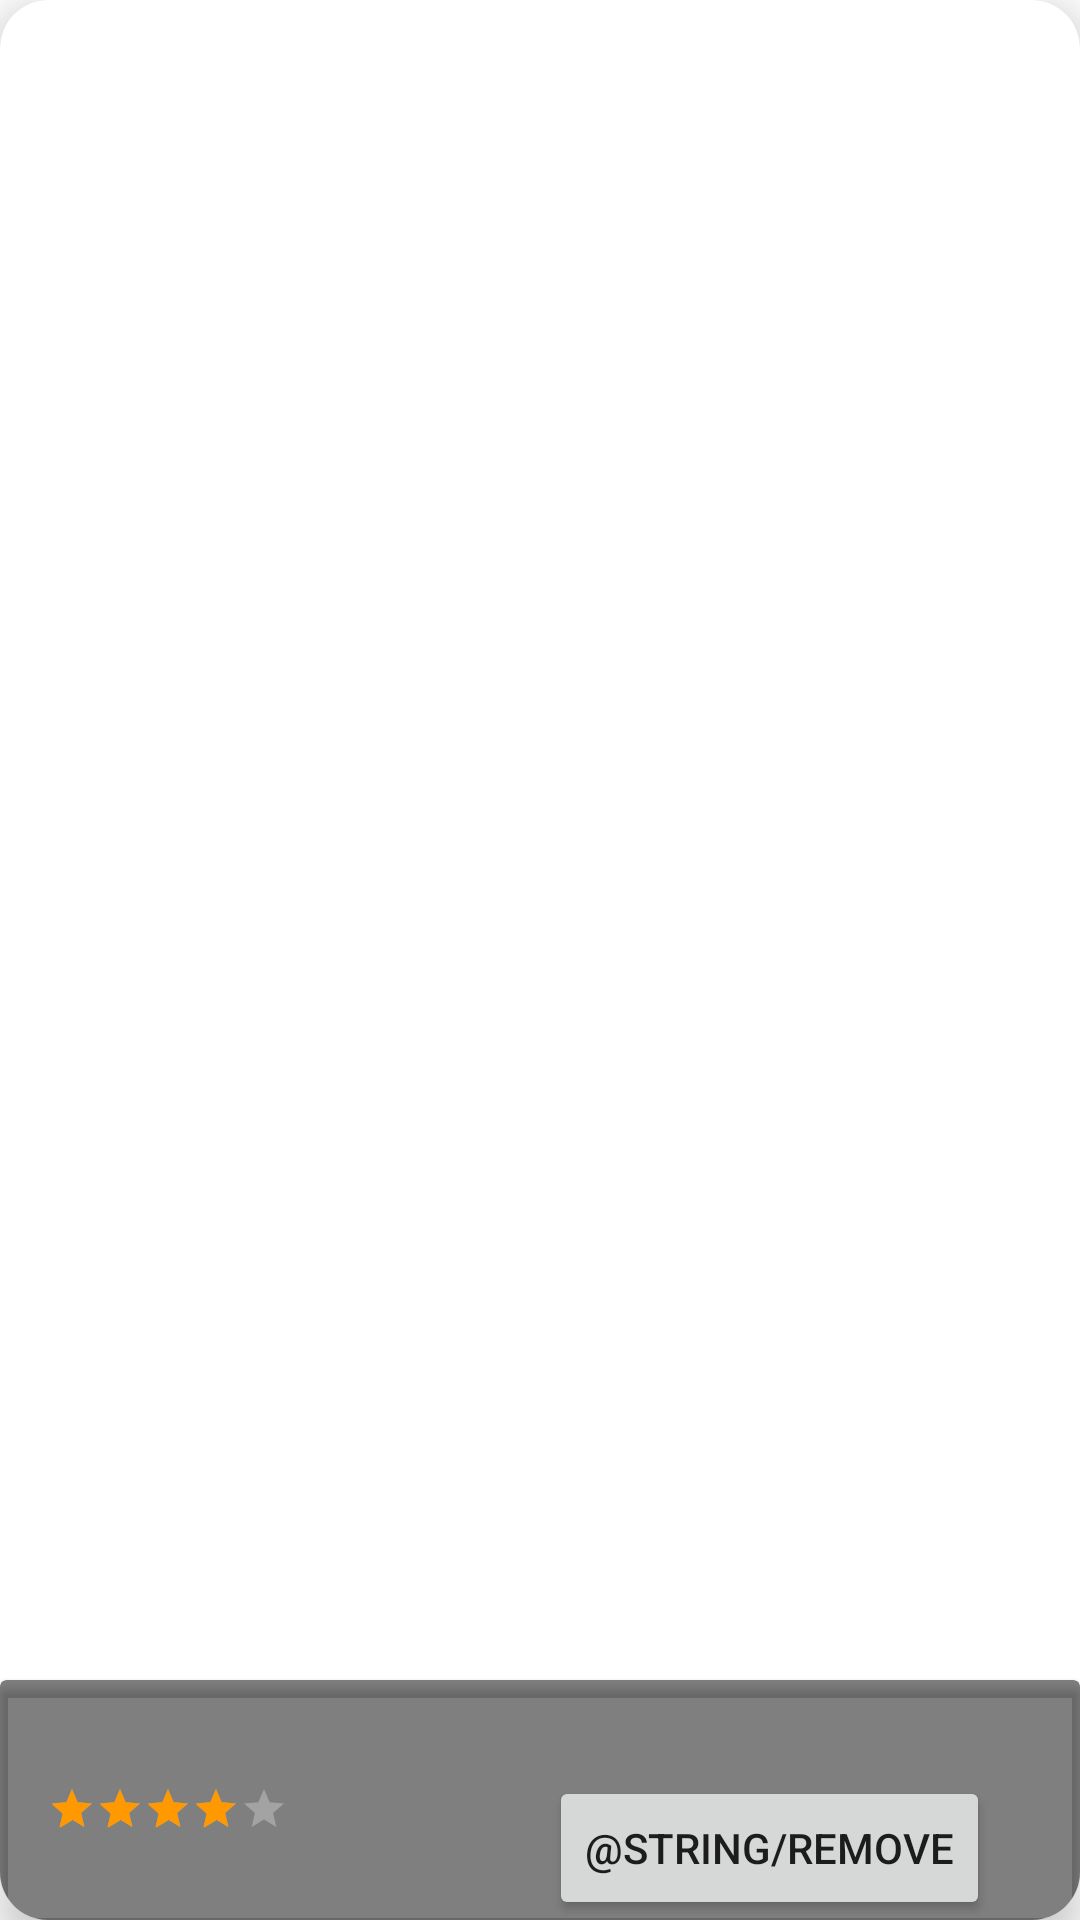

This screen was rendered from an Android layout file. Write that file and the resources it references.
<!-- AndroidManifest.xml: application theme Theme.FoodPlanner -->
<!-- res/layout/fav_item_recycler_meal.xml -->
<?xml version="1.0" encoding="utf-8"?>
<androidx.cardview.widget.CardView xmlns:android="http://schemas.android.com/apk/res/android"
    xmlns:app="http://schemas.android.com/apk/res-auto"
    xmlns:tools="http://schemas.android.com/tools"
    android:id="@+id/favCard"
    android:layout_width="match_parent"
    android:layout_height="200dp"
    android:layout_margin="5dp"
    android:clickable="true"
    android:focusable="true"
    android:foreground="?attr/selectableItemBackground"
    app:cardCornerRadius="16dp"
    app:cardElevation="8dp">

    <RelativeLayout
        android:layout_width="match_parent"
        android:layout_height="wrap_content"
        android:orientation="vertical">

        <ImageView
            android:id="@+id/favmealThumb"
            android:layout_width="match_parent"
            android:layout_height="match_parent"
            android:scaleType="centerCrop"
            android:src="@drawable/background" />

        <androidx.cardview.widget.CardView
            android:id="@+id/view"
            android:layout_width="match_parent"
            android:layout_height="80dp"
            android:layout_alignParentBottom="true"
            android:layout_marginBottom="120dp"
            app:cardBackgroundColor="#80000000">

            <androidx.constraintlayout.widget.ConstraintLayout
                android:layout_width="match_parent"
                android:layout_height="match_parent">


                <TextView
                    android:id="@+id/FavName"
                    android:layout_width="match_parent"
                    android:layout_height="wrap_content"
                    android:layout_marginStart="16dp"
                    android:layout_marginTop="8dp"
                    android:maxLines="2"
                    android:textColor="@color/neutral"
                    android:textSize="20sp"
                    android:textStyle="bold"
                    app:layout_constraintStart_toStartOf="parent"
                    app:layout_constraintTop_toTopOf="parent"
                    tools:text="@string/meal_categories" />

                <TextView
                    android:id="@+id/favCategory"
                    android:layout_width="39dp"
                    android:layout_height="15dp"
                    android:textColor="@color/neutral"
                    android:textSize="14sp"
                    app:layout_constraintStart_toStartOf="@+id/ratingBar_card2"
                    app:layout_constraintTop_toBottomOf="@+id/ratingBar_card2"
                    tools:text="Lunch" />

                <RatingBar
                    android:id="@+id/ratingBar_card2"
                    style="?android:attr/ratingBarStyleSmall"
                    android:layout_width="wrap_content"
                    android:layout_height="wrap_content"
                    android:rating="4"
                    android:theme="@style/RatingBar"
                    app:layout_constraintStart_toStartOf="@+id/FavName"
                    app:layout_constraintTop_toBottomOf="@+id/FavName" />

                <Button
                    android:id="@+id/removeBtn"
                    android:layout_width="wrap_content"
                    android:layout_height="wrap_content"
                    android:layout_marginEnd="30dp"
                    android:text="@string/remove"
                    app:layout_constraintBottom_toBottomOf="parent"
                    app:layout_constraintEnd_toEndOf="parent" />


            </androidx.constraintlayout.widget.ConstraintLayout>


        </androidx.cardview.widget.CardView>
        


    </RelativeLayout>

</androidx.cardview.widget.CardView>
<!-- resources referenced by this layout -->
<resources>
  <color name="neutral">#F5F5F5</color>
  <style name="RatingBar" parent="Theme.AppCompat">
          <item name="colorControlNormal">@color/neutral</item>
          <item name="colorControlActivated">@color/primary</item>
      </style>
  <style name="Theme.FoodPlanner" parent="Theme.MaterialComponents.DayNight.DarkActionBar">
          
  
          <item name="colorPrimary">@color/primary</item>
          <item name="colorPrimaryVariant">@color/purple_700</item>
          <item name="colorOnPrimary">@color/white</item>
          
          <item name="colorSecondary">@color/black</item>
          <item name="colorSecondaryVariant">@color/dark</item>
          <item name="colorOnSecondary">@color/black</item>
          
  
          
      </style>
  <color name="primary">#FF9900</color>
  <color name="purple_700">#FF3700B3</color>
  <color name="white">#FFFFFFFF</color>
  <color name="black">#FF000000</color>
  <color name="dark">#454749</color>
</resources>
